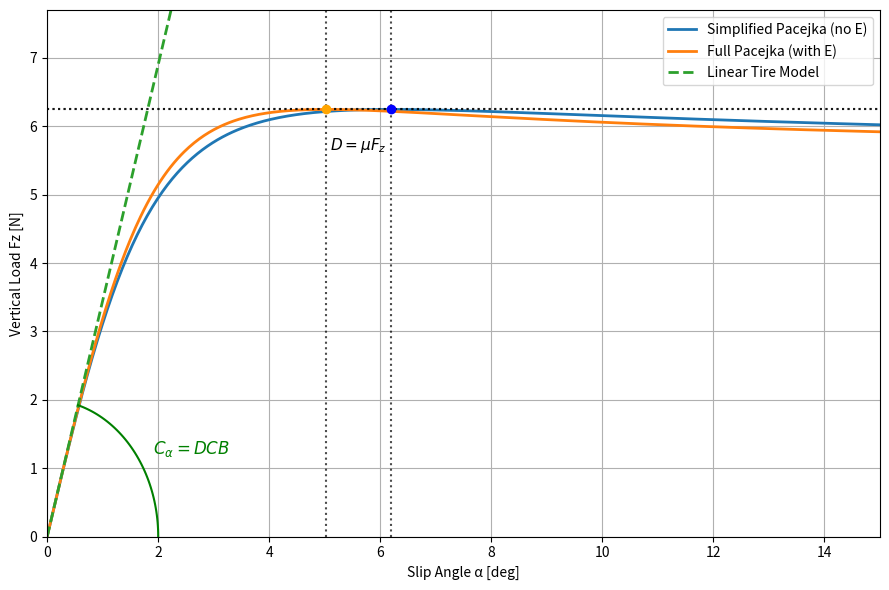

This chart was generated by the following Python code:

"""
How did we choose this parameters and approximated this model?

L = 0.267 m, the distances can be approximated as lf = lr = 0.1335 m.

Firstly, we need to estimate the vertical load Fz on each tire using static weight distribution:
Fzf = (lr/L) m g, Fzr =(lf/L) m g. The mass taken from the gazebo model m= 1.415kg, μ = 0.9
The peak lateral force D was estimated as D = μFz. 

The shape factor C was selected based on literature values for small-scale rubber tires, 1.2-1.4

The slip angle peaks between 5◦ and 8◦ before the force begins to decline due to
tire saturation, α = 6.21◦. 

Finally, the stiffness factor B was calculated from
the small-angle linearized cornering stiffness relationship Cα = BCD, where Cα
represents the slope of the linear tire model near α = 0. The cornering stiffness
Cα was approximated from empirical ratios found in scaled-vehicle studies. 
Note that the values chosen are the same for both front and rear tires.
"""

import numpy as np
import matplotlib.pyplot as plt

# Parameters
B = 0.425       # stiffness factor
C = 1.3             # shape factor
D = 6.246           # peak factor 
E = -0.5            # curvature factor, not sure if this is correct

# Slip angles (deg → rad)
alpha_deg = np.linspace(0,15, 500)
alpha = np.radians(alpha_deg)

# Models
Fy_pacejka = D * np.sin(C * np.arctan(B * alpha_deg))
Fy_pacejka_E = D * np.sin(C * np.arctan(B * alpha_deg - E * (B * alpha_deg - np.arctan(B * alpha_deg))))
C_alpha = D * C * B
Fy_linear = C_alpha * alpha_deg

# Peak of standard Pacejka
idx_peak = np.argmax(Fy_pacejka)
alpha_peak = alpha_deg[idx_peak]
Fy_peak = Fy_pacejka[idx_peak]


# Peak of standard Pacejka
idx_peakE = np.argmax(Fy_pacejka_E)
alpha_peakE = alpha_deg[idx_peakE]
Fy_peakE = Fy_pacejka_E[idx_peakE]

# Plot
plt.figure(figsize=(9,6))
plt.plot(alpha_deg, Fy_pacejka, label="Simplified Pacejka (no E)", linewidth=2)
plt.plot(alpha_deg, Fy_pacejka_E, label="Full Pacejka (with E)", linewidth=2)
plt.plot(alpha_deg, Fy_linear, '--', label="Linear Tire Model", linewidth=2)

# Add peak dotted lines
plt.axvline(alpha_peak, color='k', linestyle=':', alpha=0.7)
plt.axhline(Fy_peak, color='k', linestyle=':', alpha=0.7)
plt.scatter(alpha_peak, Fy_peak, color='blue', zorder=3)
#plt.text(alpha_peak+0.3, Fy_peak-0.3, f"Peak @ α={alpha_peak:.2f}°, Fy={Fy_peak:.2f} N")


# Add peak dotted lines
plt.axvline(alpha_peakE, color='k', linestyle=':', alpha=0.7)
plt.axhline(Fy_peakE, color='k', linestyle=':', alpha=0.7)
plt.scatter(alpha_peakE, Fy_peakE, color='orange', zorder=3)
#plt.text(alpha_peak+0.3, Fy_peak-0.3, f"Peak @ α={alpha_peak:.2f}°, Fy={Fy_peak:.2f} N")



# 1. Draw an angle arc representing C_alpha (slope line)
origin = [0, 0]
radius = 2.0  # arc radius for visibility
angle = np.arctan(C_alpha)  # small-angle slope in radians
arc_angles = np.linspace(0, angle, 50)
arc_x = radius * np.cos(arc_angles)
arc_y = radius * np.sin(arc_angles)
plt.plot(arc_x, arc_y, 'g', lw=1.5)
plt.text(radius * np.cos(angle/2) + 0.3,
         radius * np.sin(angle/2),
         r"$C_\alpha = DCB$",
         fontsize=12, color='g')

# 2. Add D value below peak point
a= (alpha_peak+alpha_peakE)/2
plt.text(a , Fy_peak - 0.6,
         r"$D = \mu F_z$".format(D),
         fontsize=11, color='black',
         ha='center')



# Styling
#plt.title("Lateral Force vs Slip Angle (Pacejka vs Linear Tire Model)")
plt.xlabel("Slip Angle α [deg]")
plt.ylabel("Vertical Load Fz [N]")
plt.ylim((-0.0,7.7))
plt.xlim((-0.0,15))
plt.grid(True)
plt.legend()
plt.tight_layout()
plt.show()
